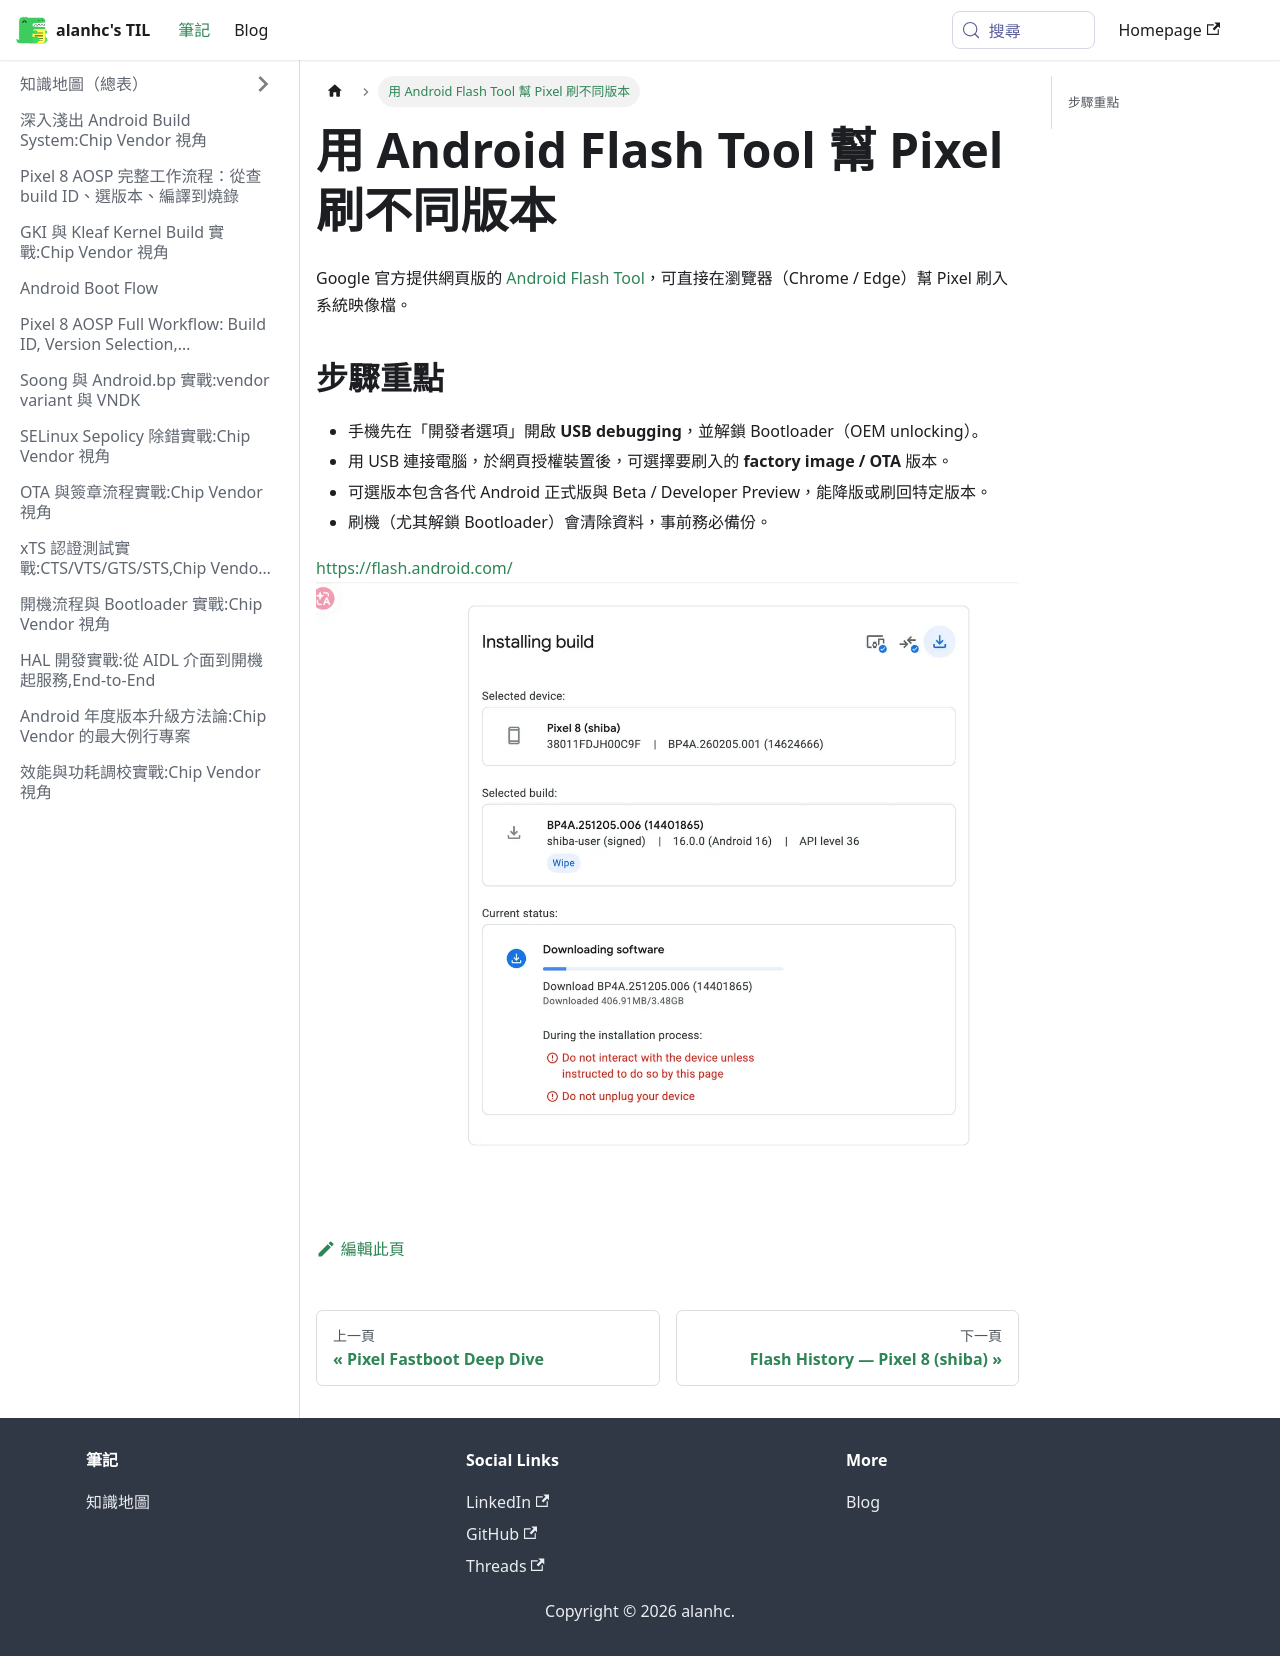

repository: alanhc/til · page: docs/pixel_flash_another_version.html · generator: docusaurus

# 用 Android Flash Tool 幫 Pixel 刷不同版本

Google 官方提供網頁版的 [Android Flash Tool](https://flash.android.com/)，可直接在瀏覽器（Chrome / Edge）幫 Pixel 刷入系統映像檔。

## 步驟重點

- 手機先在「開發者選項」開啟 **USB debugging**，並解鎖 Bootloader（OEM unlocking）。
- 用 USB 連接電腦，於網頁授權裝置後，可選擇要刷入的 **factory image / OTA** 版本。
- 可選版本包含各代 Android 正式版與 Beta / Developer Preview，能降版或刷回特定版本。
- 刷機（尤其解鎖 Bootloader）會清除資料，事前務必備份。

https://flash.android.com/
![](assets/pixel_flash_another_version/file-20260307152717311.png)
